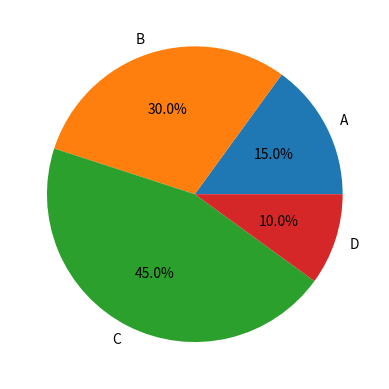

Here is the Python script that generated this plot:
# 绘制饼图
import matplotlib.pyplot as plt

sizes = [15, 30, 45, 10]
labels = ['A', 'B', 'C', 'D']
fig, ax = plt.subplots()
ax.pie(sizes, labels=labels, autopct="%1.1f%%")
plt.show()